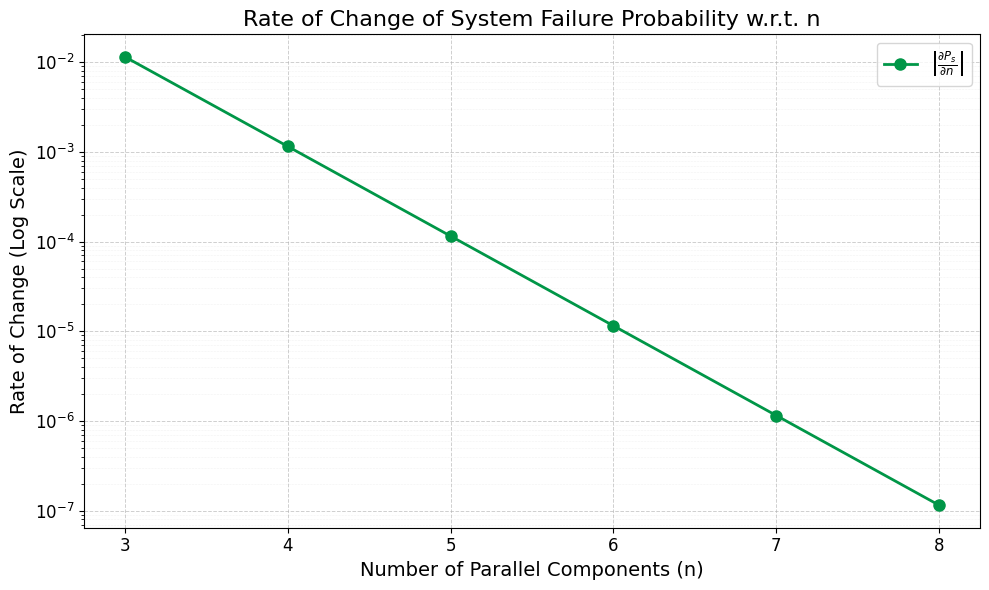

Reproduce this figure in Python. (Note: this script raises an exception after producing the figure.)
import numpy as np
import matplotlib.pyplot as plt

# This script analyzes how the system failure probability P_s changes with the number of parallel components (n).

# Objectives:
# - Compute the rate of change of the system failure probability, ∂P_s/∂n.
# - Evaluate the rate for P = 10%, m = 5, and n ranging from 3 to 8.
# - Plot the results using a log-scale for better visualization.

# Key Concepts:
# - In a parallel system, increasing the number of components (n) decreases the overall failure probability.
# - A larger value of ∂P_s/∂n indicates a greater impact of adding an additional redundant component.
# - Using a log-scale plot helps visualize small changes more effectively.

# Set global font to Times New Roman
plt.rcParams["font.family"] = "Times New Roman"

# Given parameters
P = 0.1  # Component failure probability (10%)
m = 5    # Number of subsystems
n_values = np.arange(3, 9)  # n ranges from 3 to 8

# Function to compute system failure probability
def failure_prob(P, n, m):
    """ Computes the system failure probability P_s. """
    return 1 - (1 - P**n)**m

# Function to compute the rate of change dP_s/dn analytically
def dP_dn(P, n, m):
    """ Computes the rate of change of system failure probability with respect to n. """
    return -m * (1 - P**n)**(m-1) * np.log(P) * P**n

# Compute the rate of change for each n
rates = np.array([dP_dn(P, n, m) for n in n_values])

# Create the plot
plt.figure(figsize=(10, 6))
plt.plot(n_values, np.abs(rates), 'o-', label=r"$\left|\frac{\partial P_s}{\partial n}\right|$", 
         markersize=8, linewidth=2, color="#009647")  # Line color set to #C41230 (dark red)

# Set y-axis to log scale
plt.yscale("log")

# Labels and title
plt.xlabel("Number of Parallel Components (n)", fontsize=14)
plt.ylabel("Rate of Change (Log Scale)", fontsize=14)
plt.title("Rate of Change of System Failure Probability w.r.t. n", fontsize=16)

# Adjust grid for better readability
plt.grid(True, which="major", linestyle="--", linewidth=0.7, alpha=0.6)  # Major grid lines
plt.grid(True, which="minor", linestyle=":", linewidth=0.4, alpha=0.3)  # Minor grid lines (fainter)


# Improve tick marks and grid
plt.xticks(n_values, fontsize=12)
plt.yticks(fontsize=12)

# Add legend
plt.legend(fontsize=12, loc="upper right")

# Adjust layout for better visualization
plt.tight_layout()

# Save and display the plot
plt.savefig("./results/q1_a_2.png", dpi=300, bbox_inches="tight", transparent=True)
plt.show()
